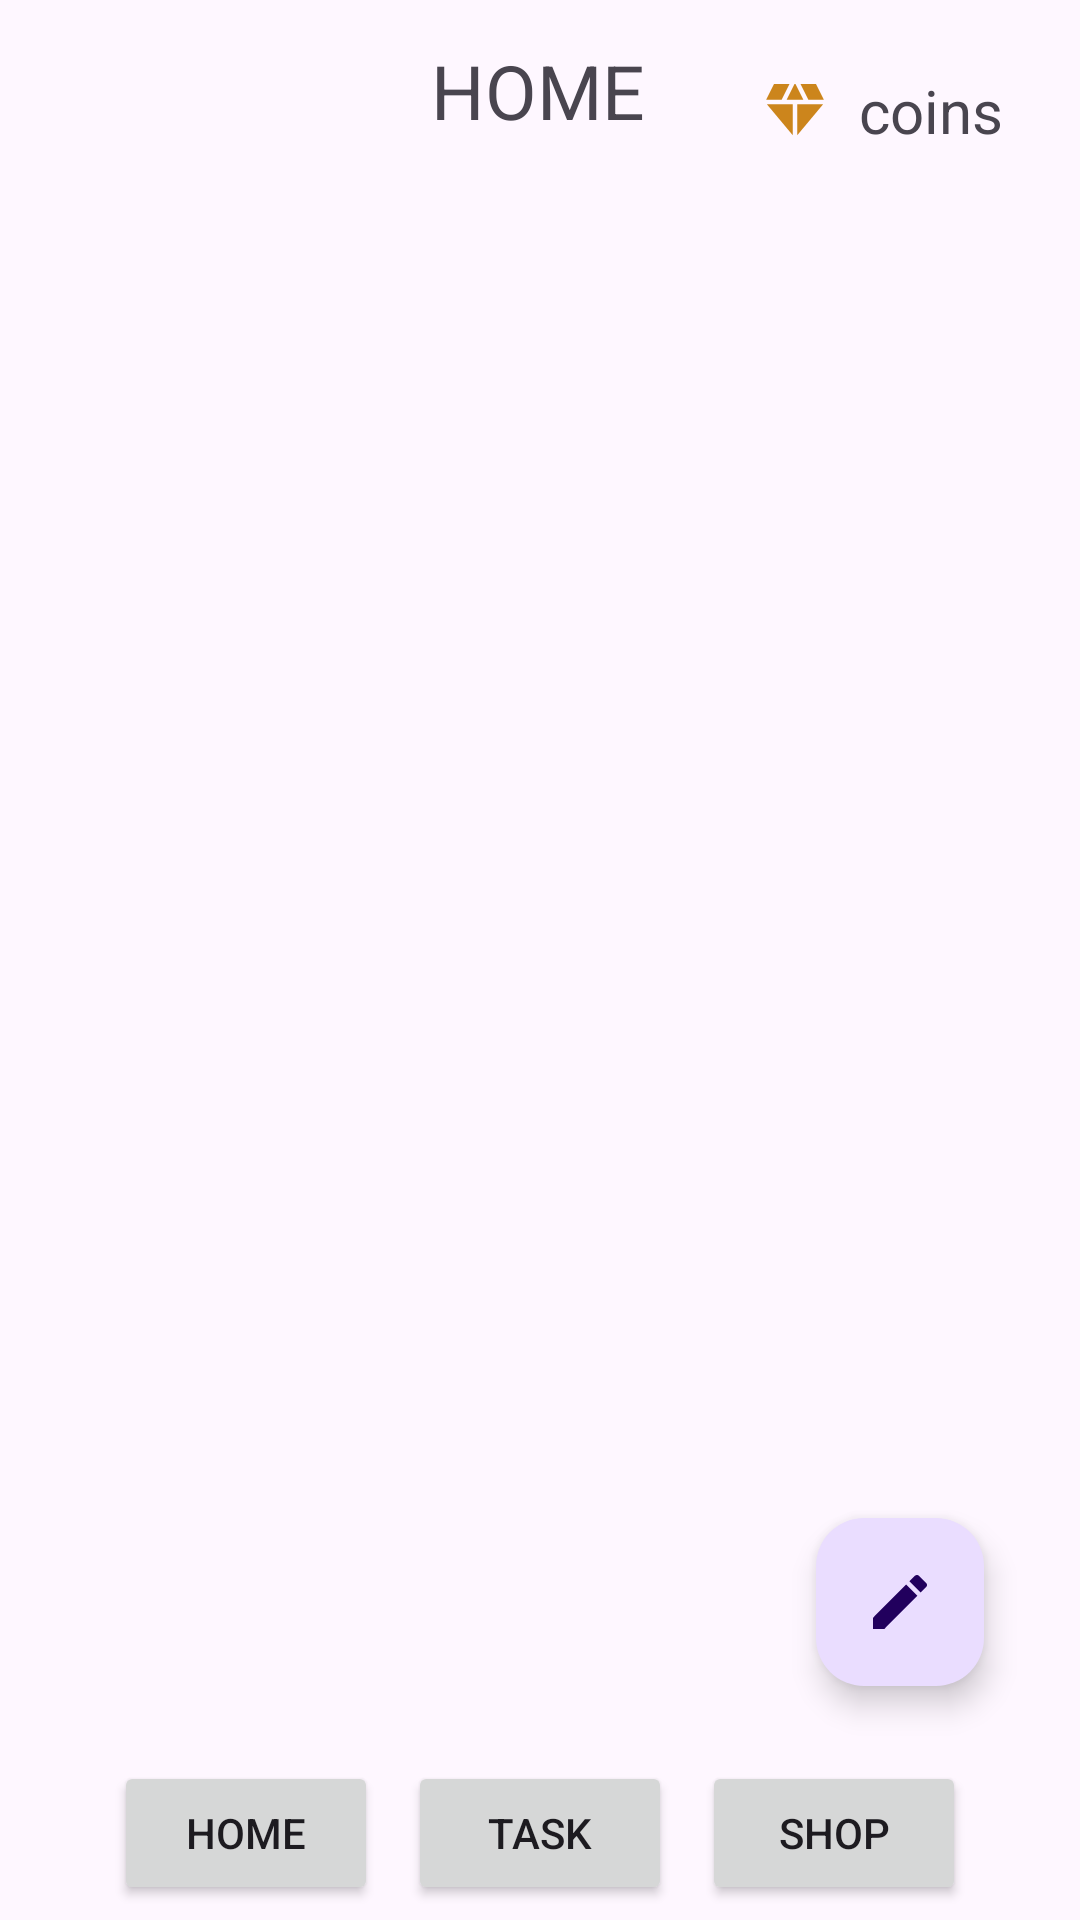

Here is an Android app screen rendered from its layout file. Give the layout XML and the strings, colors and styles it references.
<!-- AndroidManifest.xml: application theme Theme.GameToDo -->
<!-- res/layout/activity_task.xml -->
<?xml version="1.0" encoding="utf-8"?>
<androidx.constraintlayout.widget.ConstraintLayout
    xmlns:android="http://schemas.android.com/apk/res/android"
    xmlns:app="http://schemas.android.com/apk/res-auto"
    xmlns:tools="http://schemas.android.com/tools"
    android:id="@+id/task_activity"
    android:layout_width="match_parent"
    android:layout_height="match_parent"
    tools:context=".TaskActivity">

    <TextView
        android:id="@+id/title"
        android:layout_width="wrap_content"
        android:layout_height="wrap_content"
        android:text="HOME"
        android:textSize="25sp"
        app:layout_constraintBottom_toBottomOf="parent"
        app:layout_constraintEnd_toEndOf="parent"
        app:layout_constraintHorizontal_bias="0.498"
        app:layout_constraintStart_toStartOf="parent"
        app:layout_constraintTop_toTopOf="parent"
        app:layout_constraintVertical_bias="0.022" />

    <TextView
        android:id="@+id/coins"
        android:layout_width="91dp"
        android:layout_height="50dp"
        android:layout_marginTop="12dp"
        android:layout_marginEnd="16dp"
        android:drawableStart="@drawable/diamond24"
        android:gravity="center"
        android:text="coins"
        android:textSize="20sp"
        app:layout_constraintEnd_toEndOf="parent"
        app:layout_constraintTop_toTopOf="parent" />


    


    <com.google.android.material.floatingactionbutton.FloatingActionButton
        android:id="@+id/create_btn"
        android:layout_width="56dp"
        android:layout_height="56dp"
        android:layout_margin="20dp"
        android:layout_marginBottom="32dp"
        android:src="@drawable/create"
        android:contentDescription="Create button"
        app:layout_constraintBottom_toTopOf="@+id/linearLayout"
        app:layout_constraintEnd_toEndOf="parent"
        app:layout_constraintHorizontal_bias="0.954"
        app:layout_constraintStart_toStartOf="parent" />

    <LinearLayout
        android:id="@+id/linearLayout"
        android:layout_width="match_parent"
        android:layout_height="wrap_content"
        android:gravity="center_horizontal"
        android:orientation="horizontal"
        app:layout_constraintBottom_toBottomOf="parent">

        <Button
            android:id="@+id/home_btn"
            android:layout_width="wrap_content"
            android:layout_height="wrap_content"
            android:layout_margin="5dp"
            android:text="HOME" />

        <Button
            android:id="@+id/task_btn"
            android:layout_width="wrap_content"
            android:layout_height="wrap_content"
            android:layout_margin="5dp"
            android:text="TASK" />

        <Button
            android:id="@+id/shop_btn"
            android:layout_width="wrap_content"
            android:layout_height="wrap_content"
            android:layout_margin="5dp"
            android:text="SHOP" />


    </LinearLayout>

</androidx.constraintlayout.widget.ConstraintLayout>
<!-- resources referenced by this layout -->
<resources>
  <!-- drawable create (drawable) -->
  <vector xmlns:android="http://schemas.android.com/apk/res/android" android:height="24dp" android:tint="#070505" android:viewportHeight="24" android:viewportWidth="24" android:width="24dp">
        
      <path android:fillColor="@android:color/white" android:pathData="M3,17.25V21h3.75L17.81,9.94l-3.75,-3.75L3,17.25zM20.71,7.04c0.39,-0.39 0.39,-1.02 0,-1.41l-2.34,-2.34c-0.39,-0.39 -1.02,-0.39 -1.41,0l-1.83,1.83 3.75,3.75 1.83,-1.83z"/>
      
  </vector>
  <!-- drawable diamond24 (drawable) -->
  <vector xmlns:android="http://schemas.android.com/apk/res/android" android:height="24dp" android:tint="#CC851C" android:viewportHeight="24" android:viewportWidth="24" android:width="24dp">
        
      <path android:fillColor="@android:color/white" android:pathData="M12.16,3l-0.32,0l-2.63,5.25l5.58,0z"/>
        
      <path android:fillColor="@android:color/white" android:pathData="M16.46,8.25l5.16,0l-2.62,-5.25l-5.16,0z"/>
        
      <path android:fillColor="@android:color/white" android:pathData="M21.38,9.75l-8.63,0l0,10.35z"/>
        
      <path android:fillColor="@android:color/white" android:pathData="M11.25,20.1l0,-10.35l-8.63,0z"/>
        
      <path android:fillColor="@android:color/white" android:pathData="M7.54,8.25l2.62,-5.25l-5.16,0l-2.62,5.25z"/>
      
  </vector>
  <style name="Theme.GameToDo" parent="Base.Theme.GameToDo" />
  <style name="Base.Theme.GameToDo" parent="Theme.Material3.DayNight.NoActionBar">
          
           <item name="colorPrimary">@color/rose</item>
      </style>
  <color name="rose">#450a28</color>
</resources>
